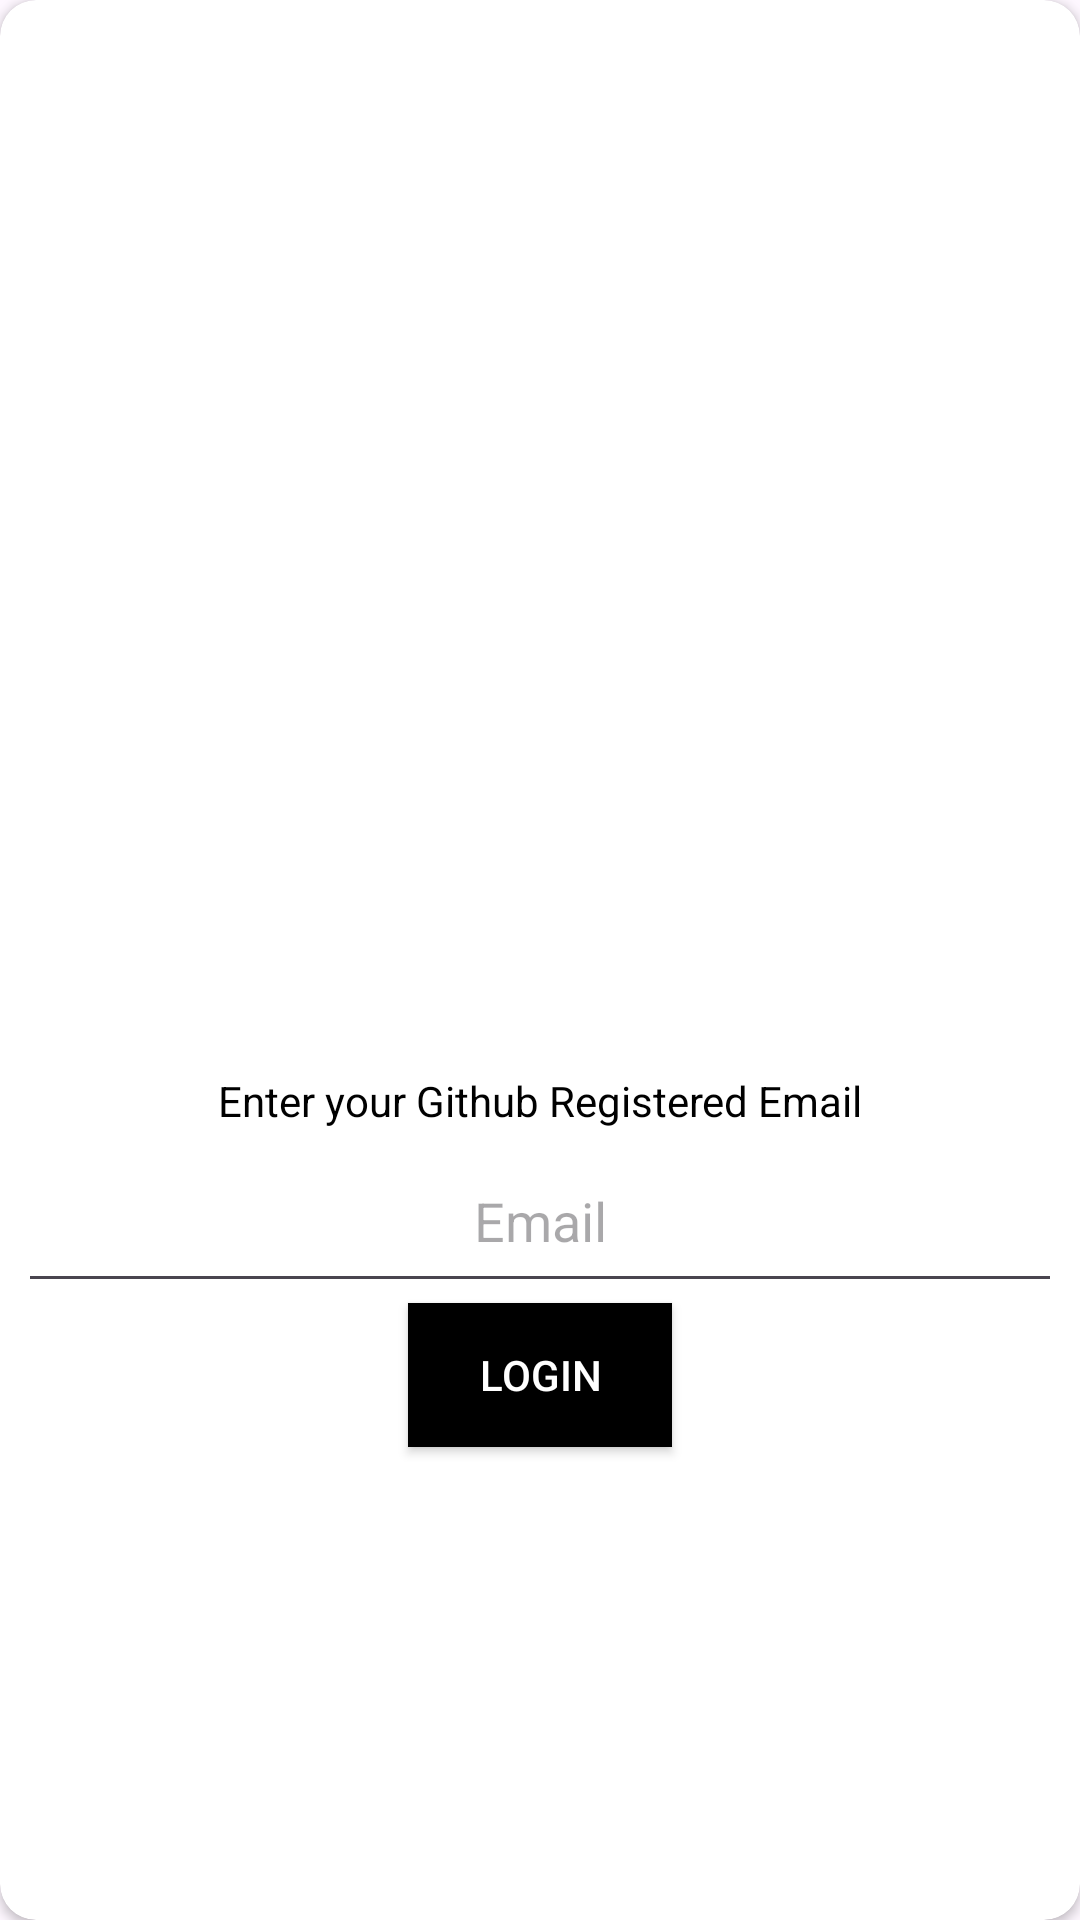

Layout XML and referenced resources for this Android screen:
<!-- AndroidManifest.xml: application theme Theme.GithubAuthentication -->
<!-- res/layout/activity_main.xml -->
<?xml version="1.0" encoding="utf-8"?>
<LinearLayout xmlns:android="http://schemas.android.com/apk/res/android"
    xmlns:app="http://schemas.android.com/apk/res-auto"
    xmlns:tools="http://schemas.android.com/tools"
    android:layout_width="match_parent"
    android:layout_height="match_parent"
    tools:context=".MainActivity">

    <androidx.cardview.widget.CardView

        android:layout_width="match_parent"
        android:layout_height="match_parent"
        app:cardCornerRadius="12dp"
        app:cardMaxElevation="8dp">

        <LinearLayout
            android:layout_width="match_parent"
            android:layout_height="match_parent"
            android:gravity="center"
            android:padding="10dp"
            android:orientation="vertical">
            
            <ImageView
                android:layout_width="150dp"
                android:layout_height="200dp"
                android:layout_gravity="center"
                android:src="@drawable/github"/>

            <TextView
                android:layout_width="match_parent"
                android:layout_height="wrap_content"
                android:gravity="center"
                android:textColor="@color/black"
                android:text="Enter your Github Registered Email"/>

            <EditText
                android:id="@+id/github_email"
                android:layout_width="393dp"
                android:layout_height="58dp"
                android:gravity="center"
                android:hint="Email" />

            <Button
                android:layout_width="wrap_content"
                android:layout_height="wrap_content"
                android:background="@color/black"
                android:text="Login"
                android:id="@+id/btnlogin"
                android:elevation="5dp"
                android:textColor="@color/white"/>

        </LinearLayout>


    </androidx.cardview.widget.CardView>

</LinearLayout>
<!-- resources referenced by this layout -->
<resources>
  <style name="Theme.GithubAuthentication" parent="Base.Theme.GithubAuthentication" />
  <style name="Base.Theme.GithubAuthentication" parent="Theme.Material3.DayNight.NoActionBar">
          
          
      </style>
  <!-- not gathered from this repository: default colours our renderer supplied (Android Studio template values) -->
  <color name="black">#FF000000</color>
  <color name="white">#FFFFFFFF</color>
</resources>
